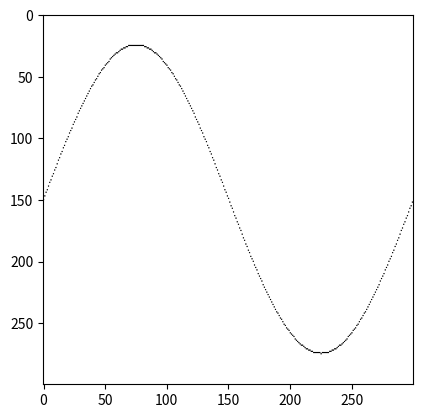

Write Python code to recreate this figure.
import numpy as np
from PIL import Image
import matplotlib.pyplot as plt
import math
 
size = 300
new_im = Image.new("RGBA",(size,size)) #创建一个空的图片
 
a_img = np.array(new_im)  #获取空图片的数据
 
m = (size-50)/2 #函数的摆幅
for i in range(0,size):
    x = 2 * math.pi * (  i / size )  #控制 根据 i / size 的比例，控制 x 的值为  0-2π
    y = size/2 - m*math.sin(x)  #将正弦函数画在中间
    y = int(y)
    if y < size and y >= 0:
        a_img[y][i] = (0,0,0,255)   
 
 
plt.figure("beauty")
plt.imshow(a_img)
#plt.axis('off')
plt.show()
